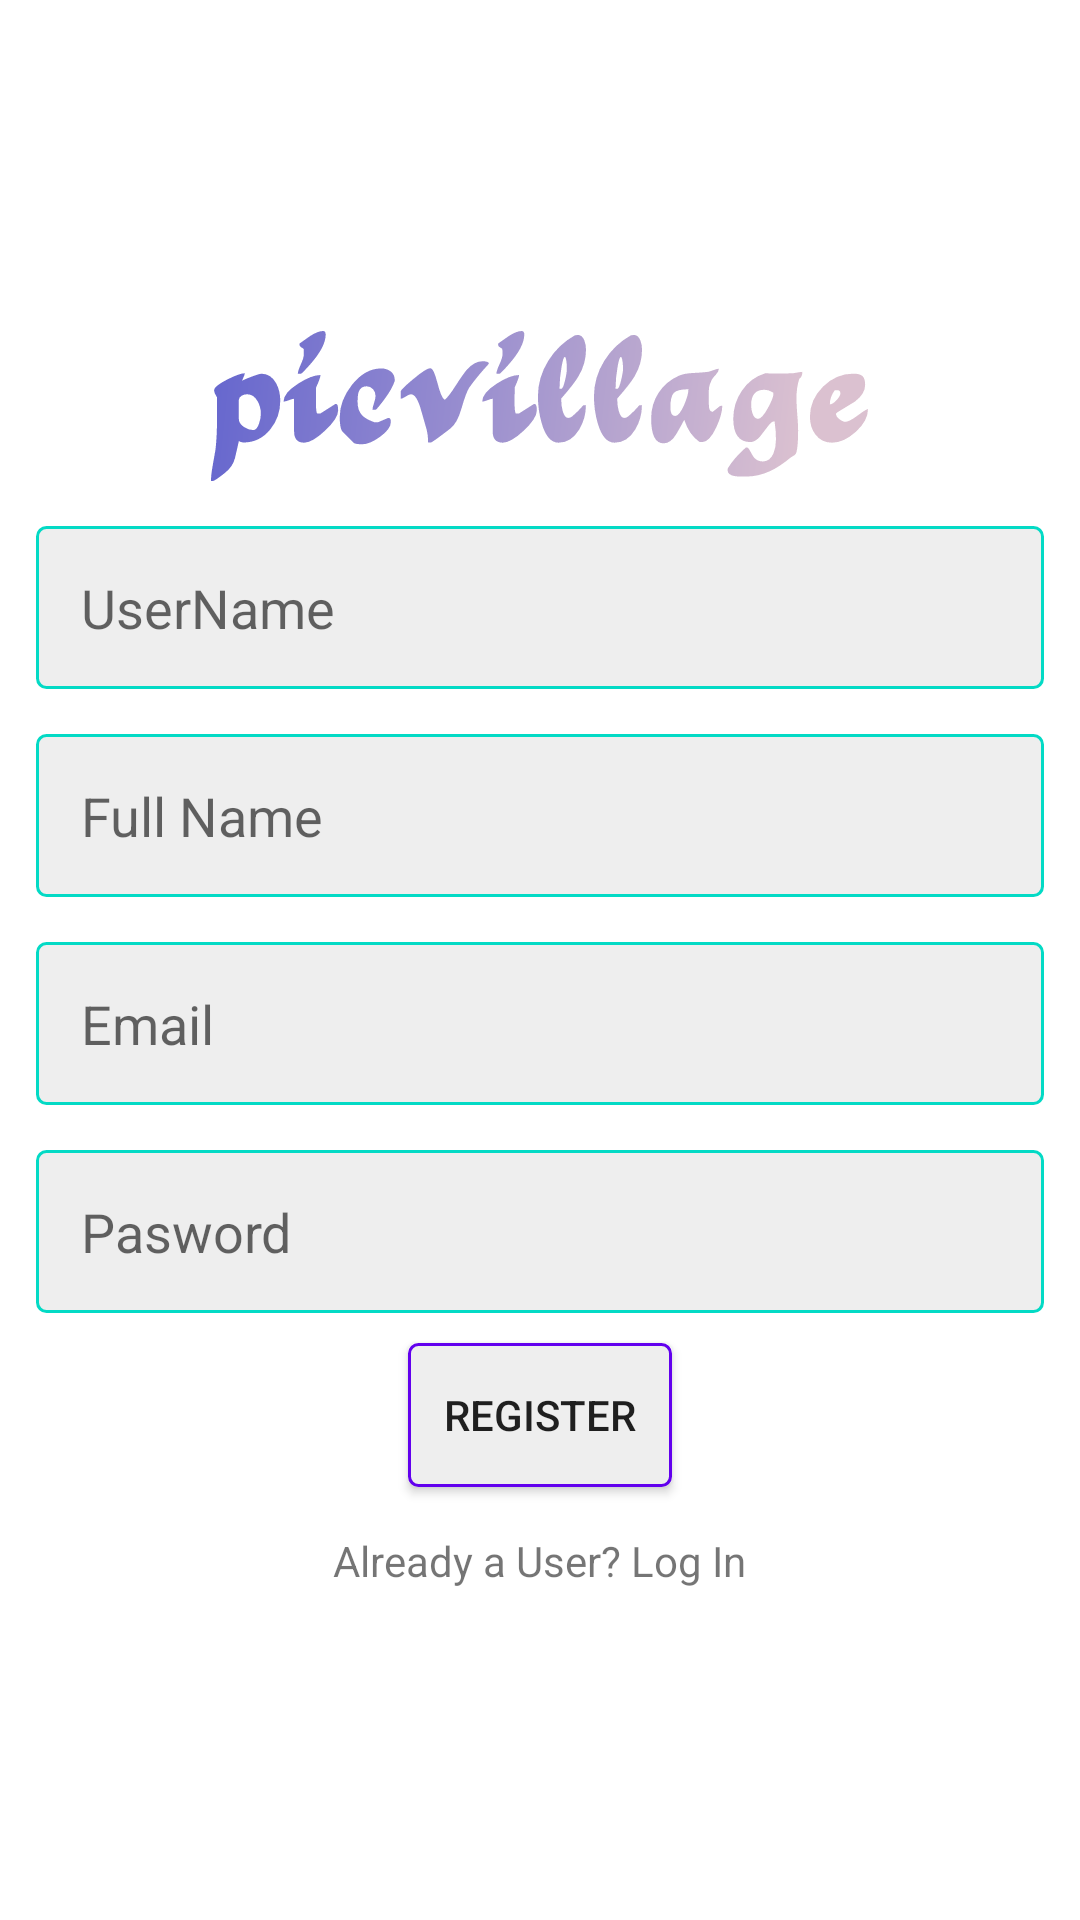

The Android layout XML behind this screen, and the referenced resources:
<!-- AndroidManifest.xml: application theme Theme.App_Using_Firebase -->
<!-- res/layout/activity_register.xml -->
<?xml version="1.0" encoding="utf-8"?>
<LinearLayout xmlns:android="http://schemas.android.com/apk/res/android"
    xmlns:app="http://schemas.android.com/apk/res-auto"
    android:orientation="vertical"
    android:gravity="center"
    android:padding="12dp"
    xmlns:tools="http://schemas.android.com/tools"
    android:layout_width="match_parent"
    android:layout_height="match_parent"
    tools:context=".RegisterActivity">
    <ImageView
        android:layout_width="wrap_content"
        android:layout_height="50dp"
        android:src="@drawable/ic_logo"/>
    <EditText
        android:layout_width="match_parent"
        android:layout_height="wrap_content"
        android:layout_marginTop="15dp"
        android:background="@drawable/edit_txt_bg"
        android:hint="UserName"
        android:padding="15dp"
        android:id="@+id/reg_username"/>
    <EditText
        android:layout_width="match_parent"
        android:layout_height="wrap_content"
        android:layout_marginTop="15dp"
        android:background="@drawable/edit_txt_bg"
        android:hint="Full Name"
        android:padding="15dp"
        android:id="@+id/reg_fullname"/>
    <EditText
        android:layout_width="match_parent"
        android:layout_height="wrap_content"
        android:layout_marginTop="15dp"
        android:background="@drawable/edit_txt_bg"
        android:hint="Email"
        android:padding="15dp"
        android:id="@+id/reg_email"/>
    <EditText
        android:layout_width="match_parent"
        android:layout_height="wrap_content"
        android:layout_marginTop="15dp"
        android:background="@drawable/edit_txt_bg"
        android:hint="Pasword"
        android:padding="15dp"
        android:id="@+id/reg_password"/>
    <Button
        android:layout_width="wrap_content"
        android:layout_height="wrap_content"
        android:layout_marginTop="10dp"
        android:text="REGISTER"
        android:background="@drawable/button_bg"
        android:id="@+id/regBtn"
        android:padding="10dp" />

    <TextView
        android:layout_width="wrap_content"
        android:layout_height="wrap_content"
        android:text="Already a User? Log In"
        android:layout_marginTop="15dp"
        android:id="@+id/login_user"/>



</LinearLayout>
<!-- resources referenced by this layout -->
<resources>
  <!-- drawable button_bg (drawable) -->
  <?xml version="1.0" encoding="utf-8"?>
  <shape xmlns:android="http://schemas.android.com/apk/res/android"
      android:shape="rectangle">
  <corners
      android:radius="3dp"/>
      <solid android:color="#eee"/>
      <stroke android:width="1dp"
          android:color="@color/colorPrimary"/>
  </shape>
  <!-- drawable edit_txt_bg (drawable) -->
  <?xml version="1.0" encoding="utf-8"?>
  <shape xmlns:android="http://schemas.android.com/apk/res/android"
      android:shape="rectangle">
  <corners android:radius="3dp"/>
      <solid android:color="#eee"/>
      <stroke android:width="1dp"
          android:color="@color/colorAccent"/>
  </shape>
  <!-- drawable ic_logo: vector/xml drawable (drawable, 15246 chars, omitted) -->
  <style name="Theme.App_Using_Firebase" parent="Theme.MaterialComponents.DayNight.NoActionBar">
          
          <item name="colorPrimary">@color/colorAccent</item>
          <item name="colorPrimaryVariant">@color/purple_700</item>
          <item name="colorOnPrimary">@color/white</item>
          
          <item name="colorSecondary">@color/teal_200</item>
          <item name="colorSecondaryVariant">@color/teal_700</item>
          <item name="colorOnSecondary">@color/black</item>
          
          <item name="android:statusBarColor" tools:targetApi="l">?attr/colorPrimaryVariant</item>
          
      </style>
  <!-- not gathered from this repository: default colours our renderer supplied (Android Studio template values) -->
  <color name="purple_700">#FF3700B3</color>
  <color name="teal_200">#FF03DAC5</color>
  <color name="teal_700">#FF018786</color>
  <color name="black">#FF000000</color>
  <color name="white">#FFFFFFFF</color>
  <color name="colorPrimary">#FF6200EE</color>
  <color name="colorAccent">#FF03DAC5</color>
</resources>
